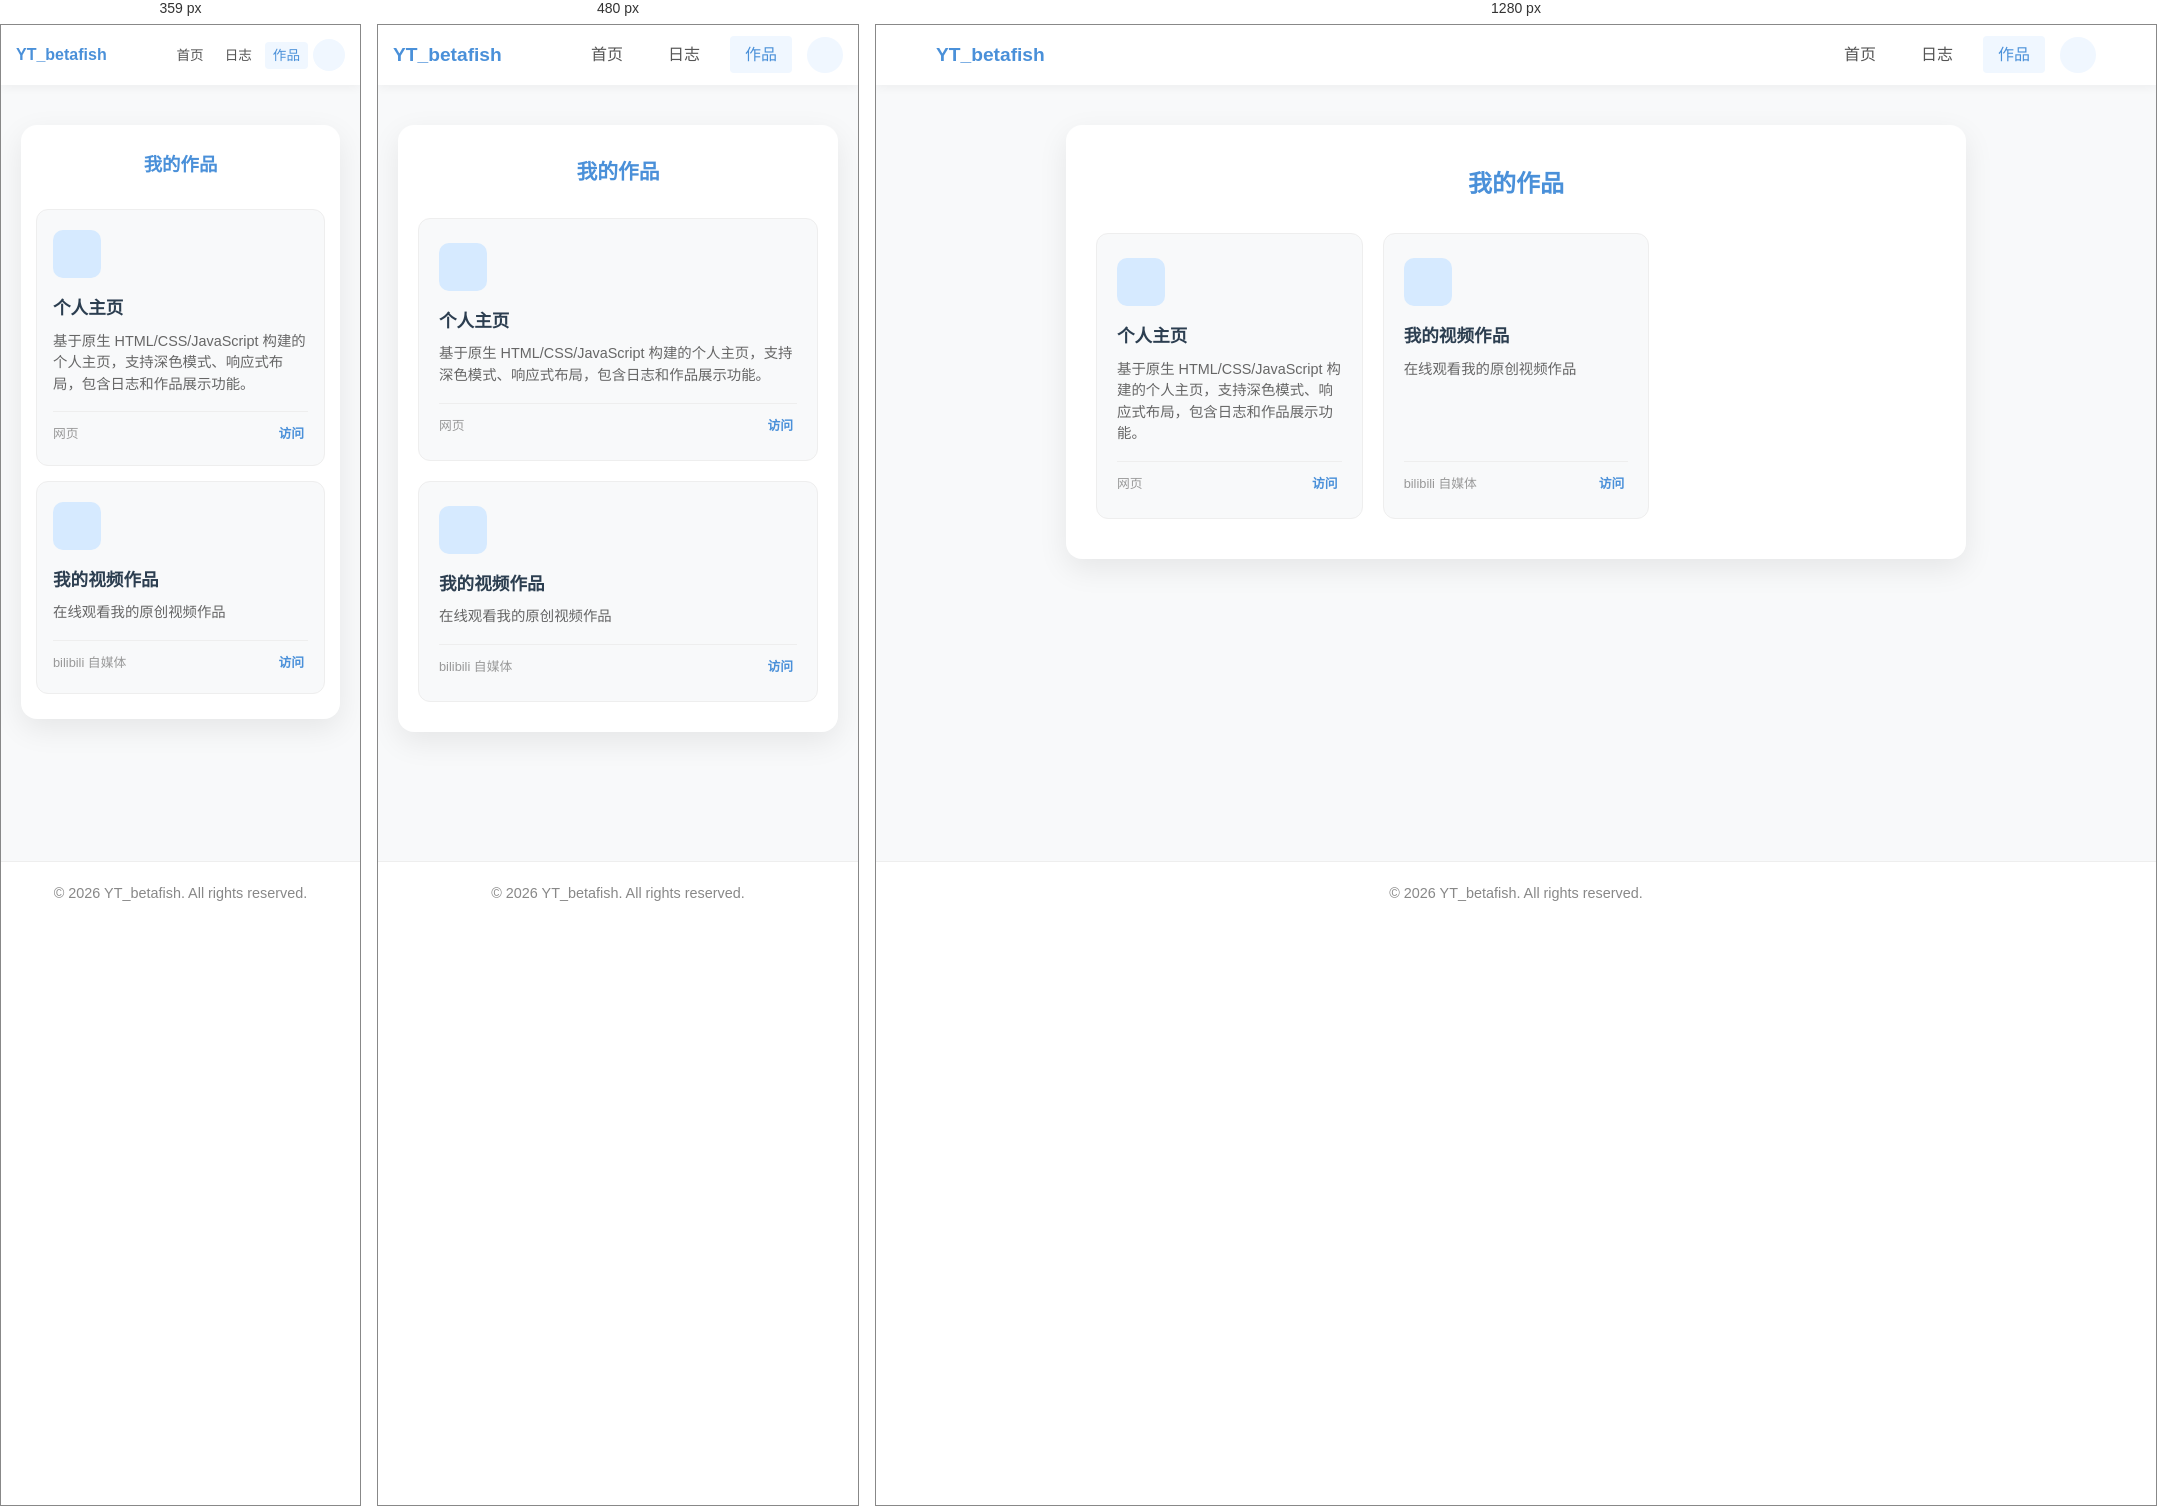
Rendered at 359 px, 480 px and 1280 px, left to right.

<!-- file: works.html -->
<!DOCTYPE html>
<html lang="zh-CN">
<head>
    <meta charset="UTF-8">
    <meta name="viewport" content="width=device-width, initial-scale=1.0">
    <title>作品 - YT_betafish</title>
    <!-- 引入 Font Awesome 图标库 -->
    <link rel="stylesheet" href="https://cdnjs.cloudflare.com/ajax/libs/font-awesome/6.4.0/css/all.min.css">
    <style>
        /* 全局重置与基础样式 */
        * {
            margin: 0;
            padding: 0;
            box-sizing: border-box;
            transition: background-color 0.3s ease, color 0.3s ease;
        }

        /* 强制保留滚动条空间，避免页面切换时按钮被滚动条挤位 */
        html {
            overflow-y: scroll;
        }

        body {
            font-family: 'Segoe UI', 'Microsoft YaHei', sans-serif;
            background-color: #f8f9fa;
            color: #333333;
            line-height: 1.6;
            display: flex;
            flex-direction: column;
            min-height: 100vh;
        }

        a {
            text-decoration: none;
            color: inherit;
            transition: color 0.3s ease;
        }

        ul {
            list-style: none;
        }

        /* 顶部导航栏 */
        header {
            background-color: #ffffff;
            box-shadow: 0 2px 10px rgba(0, 0, 0, 0.05);
            position: sticky;
            top: 0;
            z-index: 1000;
        }

        .nav-container {
            max-width: 1200px;
            margin: 0 auto;
            padding: 0 20px;
            height: 60px;
            display: flex;
            justify-content: space-between;
            align-items: center;
        }

        .logo {
            font-weight: bold;
            font-size: 1.2rem;
            color: #4A90D9;
        }

        .nav-menu {
            display: flex;
            align-items: center;
            gap: 15px;
        }

        .nav-menu li a {
            color: #555;
            font-weight: 500;
            padding: 10px 15px;
            border-radius: 4px;
        }

        .nav-menu li a:hover, .nav-menu li a.active {
            color: #4A90D9;
            background-color: #f0f7ff;
        }

        /* 深色模式切换按钮样式 */
        .dark-mode-btn {
            width: 36px;
            height: 36px;
            border-radius: 50%;
            background-color: #f0f7ff;
            color: #4A90D9;
            display: flex;
            justify-content: center;
            align-items: center;
            font-size: 1rem;
            cursor: pointer;
            border: none;
            transition: all 0.3s ease;
        }

        .dark-mode-btn:hover {
            background-color: #4A90D9;
            color: #ffffff;
            transform: scale(1.1);
        }

        /* 深色模式全局样式 */
        html.dark-mode, html.dark-mode body {
            background-color: #121212;
            color: #e0e0e0;
        }

        html.dark-mode header {
            background-color: #1e1e1e;
            box-shadow: 0 2px 10px rgba(255, 255, 255, 0.05);
        }

        html.dark-mode footer {
            background-color: #1e1e1e;
            border-top-color: #2d2d2d;
            color: #a0a0a0;
        }

        html.dark-mode .nav-menu li a {
            color: #e0e0e0;
        }

        html.dark-mode .nav-menu li a:hover, html.dark-mode .nav-menu li a.active {
            color: #4A90D9;
            background-color: rgba(74, 144, 217, 0.1);
        }

        html.dark-mode .dark-mode-btn {
            background-color: rgba(74, 144, 217, 0.2);
            color: #4A90D9;
        }

        html.dark-mode .dark-mode-btn:hover {
            background-color: #4A90D9;
            color: #ffffff;
        }

        /* 主要内容区域 */
        main {
            flex: 1;
            display: flex;
            flex-direction: column;
            justify-content: flex-start;
            align-items: center;
            padding: 40px 20px;
        }

        /* 作品展示栏目 */
        .works-section {
            background-color: #ffffff;
            width: 100%;
            max-width: 900px;
            border-radius: 16px;
            box-shadow: 0 10px 30px rgba(0, 0, 0, 0.08);
            padding: 40px 30px;
        }

        .works-section h2 {
            font-size: 1.5rem;
            color: #4A90D9;
            margin-bottom: 30px;
            text-align: center;
        }

        /* 作品卡片网格 - 自动响应式 */
        .works-grid {
            display: grid;
            grid-template-columns: repeat(auto-fill, minmax(240px, 1fr));
            gap: 20px;
        }

        .work-card {
            background-color: #f8f9fa;
            border-radius: 12px;
            padding: 24px 20px;
            border: 1px solid #eee;
            transition: all 0.3s ease;
            display: flex;
            flex-direction: column;
            height: 100%;
        }

        .work-card:hover {
            transform: translateY(-4px);
            box-shadow: 0 8px 20px rgba(74, 144, 217, 0.15);
            border-color: #4A90D9;
        }

        .work-icon {
            width: 48px;
            height: 48px;
            border-radius: 10px;
            background-color: #d6eaff;
            color: #4A90D9;
            display: flex;
            justify-content: center;
            align-items: center;
            font-size: 1.4rem;
            margin-bottom: 16px;
        }

        .work-title {
            font-size: 1.1rem;
            font-weight: 700;
            color: #2c3e50;
            margin-bottom: 8px;
        }

        .work-desc {
            font-size: 0.9rem;
            color: #666;
            line-height: 1.5;
            flex: 1;
            margin-bottom: 16px;
        }

        .work-meta {
            display: flex;
            justify-content: space-between;
            align-items: center;
            font-size: 0.8rem;
            color: #999;
            padding-top: 12px;
            border-top: 1px solid #eee;
        }

        .work-link {
            color: #4A90D9;
            font-weight: 600;
            display: inline-flex;
            align-items: center;
            gap: 4px;
        }

        .work-link:hover {
            text-decoration: underline;
        }

        /* 深色模式适配 */
        html.dark-mode .works-section {
            background-color: #1e1e1e;
            box-shadow: 0 10px 30px rgba(255, 255, 255, 0.08);
        }

        html.dark-mode .work-card {
            background-color: #2d2d2d;
            border-color: #3a3a3a;
        }

        html.dark-mode .work-card:hover {
            box-shadow: 0 8px 20px rgba(74, 144, 217, 0.25);
            border-color: #4A90D9;
        }

        html.dark-mode .work-icon {
            background-color: rgba(74, 144, 217, 0.15);
        }

        html.dark-mode .work-title {
            color: #ffffff;
        }

        html.dark-mode .work-desc {
            color: #cccccc;
        }

        html.dark-mode .work-meta {
            color: #888;
            border-top-color: #3a3a3a;
        }

        /* 页脚 */
        footer {
            background-color: #ffffff;
            padding: 20px 0;
            text-align: center;
            font-size: 0.9rem;
            color: #888;
            border-top: 1px solid #eee;
        }

        /* 响应式适配 */
        @media (max-width: 600px) {
            .works-section {
                padding: 30px 20px;
            }

            .works-section h2 {
                font-size: 1.3rem;
            }

            .nav-container {
                padding: 0 15px;
            }
        }

        /* 极窄屏（360px以下，如 iPhone SE）适配 */
        @media (max-width: 360px) {
            .works-section {
                padding: 25px 15px;
            }

            .works-section h2 {
                font-size: 1.15rem;
            }

            .works-grid {
                grid-template-columns: 1fr;
                gap: 15px;
            }

            .work-card {
                padding: 20px 16px;
            }

            .nav-menu li a {
                padding: 6px 8px;
                font-size: 0.85rem;
            }

            .nav-menu {
                gap: 5px;
            }

            .logo {
                font-size: 1rem;
            }

            .dark-mode-btn {
                width: 32px;
                height: 32px;
                font-size: 0.9rem;
            }
        }
    </style>
    <!-- 提前应用深色模式，避免刷新时闪烁（FOUC） -->
    <script>
        (function() {
            let darkModePref = localStorage.getItem('darkMode');
            if (darkModePref === null) {
                darkModePref = window.matchMedia('(prefers-color-scheme: dark)').matches ? 'enabled' : 'disabled';
                localStorage.setItem('darkMode', darkModePref);
            }
            if (darkModePref === 'enabled') {
                document.documentElement.classList.add('dark-mode');
            }
        })();
    </script>
</head>
<body>
    <!-- 顶部导航栏 -->
    <header>
        <div class="nav-container">
            <div class="logo">YT_betafish</div>
            <nav>
                <ul class="nav-menu">
                    <li><a href="index.html">首页</a></li>
                    <li><a href="logs.html">日志</a></li>
                    <li><a href="works.html" class="active">作品</a></li>
                    <li>
                        <button class="dark-mode-btn" id="darkModeBtn" title="切换深色模式">
                            <i class="fas fa-moon"></i>
                        </button>
                    </li>
                </ul>
            </nav>
        </div>
    </header>

    <!-- 主内容区 -->
    <main>
        <section class="works-section">
            <h2>我的作品</h2>
            <div class="works-grid">
                <!-- 作品卡片：个人主页 -->
                <div class="work-card">
                    <div class="work-icon">
                        <i class="fas fa-globe"></i>
                    </div>
                    <h3 class="work-title">个人主页</h3>
                    <p class="work-desc">基于原生 HTML/CSS/JavaScript 构建的个人主页，支持深色模式、响应式布局，包含日志和作品展示功能。</p>
                    <div class="work-meta">
                        <span>网页</span>
                        <a href="index.html" class="work-link">
                            访问 <i class="fas fa-arrow-right"></i>
                        </a>
                    </div>
                </div>

                <!-- 作品卡片：我的视频作品 -->
                <div class="work-card">
                    <div class="work-icon">
                        <i class="fab fa-bilibili"></i>
                    </div>
                    <h3 class="work-title">我的视频作品</h3>
                    <p class="work-desc">在线观看我的原创视频作品</p>
                    <div class="work-meta">
                        <span>bilibili 自媒体</span>
                        <a href="https://space.bilibili.com/1708979512" target="_blank" class="work-link">
                            访问 <i class="fas fa-arrow-right"></i>
                        </a>
                    </div>
                </div>

                <!-- 后续可在此添加更多作品卡片 -->
            </div>
        </section>
    </main>

    <!-- 页脚 -->
    <footer>
        <p>&copy; 2026 YT_betafish. All rights reserved.</p>
    </footer>

    <script>
        document.addEventListener('DOMContentLoaded', function() {
            const darkModeBtn = document.getElementById('darkModeBtn');
            const darkIcon = darkModeBtn.querySelector('i');

            // 深色模式切换逻辑
            // 根据已应用的深色模式状态同步图标
            if (document.documentElement.classList.contains('dark-mode')) {
                darkIcon.classList.remove('fa-moon');
                darkIcon.classList.add('fa-sun');
            }

            darkModeBtn.addEventListener('click', function() {
                document.documentElement.classList.toggle('dark-mode');
                const isDark = document.documentElement.classList.contains('dark-mode');
                localStorage.setItem('darkMode', isDark ? 'enabled' : 'disabled');
                // 切换图标
                if (isDark) {
                    darkIcon.classList.remove('fa-moon');
                    darkIcon.classList.add('fa-sun');
                } else {
                    darkIcon.classList.remove('fa-sun');
                    darkIcon.classList.add('fa-moon');
                }
            });
        });
    </script>
</body>
</html>